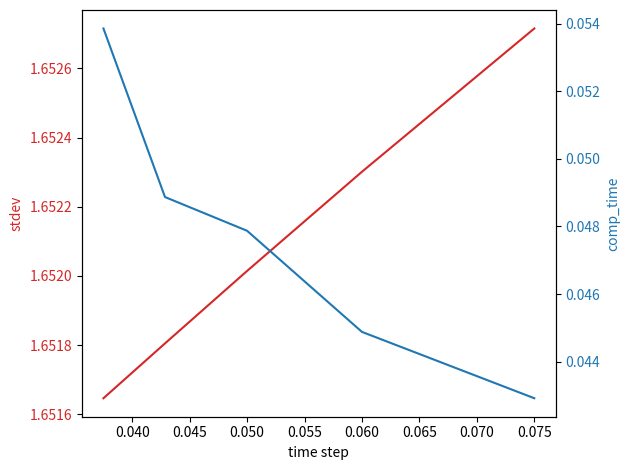

Python code for this plot:
from matplotlib import pyplot as plt


n = [30/400, 30/500, 30/600, 30/700, 30/800]

stdev = [1.6527150377497226, 1.6523010313744455, 1.6520143553026985, 1.6518049933779948, 1.6516465489646033]

comptime = [0.04291653633117676, 0.04487895965576172, 0.04787087440490723, 0.04886889457702637, 0.05385589599609375]

fig, ax1 = plt.subplots()

color = 'tab:red'
ax1.set_xlabel('time step')
ax1.set_ylabel('stdev', color=color)
ax1.plot(n, stdev, color=color)
ax1.tick_params(axis='y', labelcolor=color)

ax2 = ax1.twinx()  # instantiate a second axes that shares the same x-axis

color = 'tab:blue'
ax2.set_ylabel('comp_time', color=color)  # we already handled the x-label with ax1
ax2.plot(n, comptime, color=color)
ax2.tick_params(axis='y', labelcolor=color)

fig.tight_layout()  # otherwise the right y-label is slightly clipped
plt.show()
